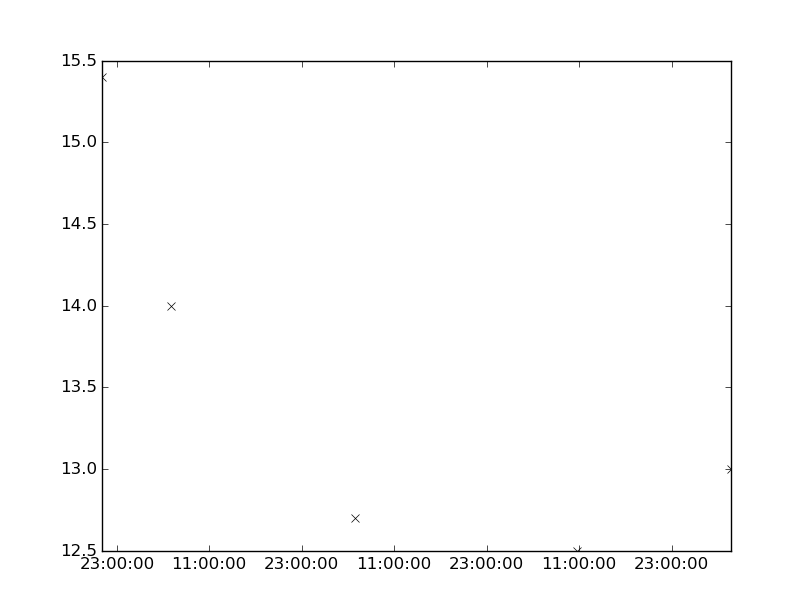

The table this chart was drawn from, first rows:
values, datetimes
15.4, 2116-04-26T21:00:00
14.0, 2116-04-27T06:00:00
12.7, 2116-04-28T05:55:00
12.5, 2116-04-29T10:40:00
13.0, 2116-04-30T06:45:00
